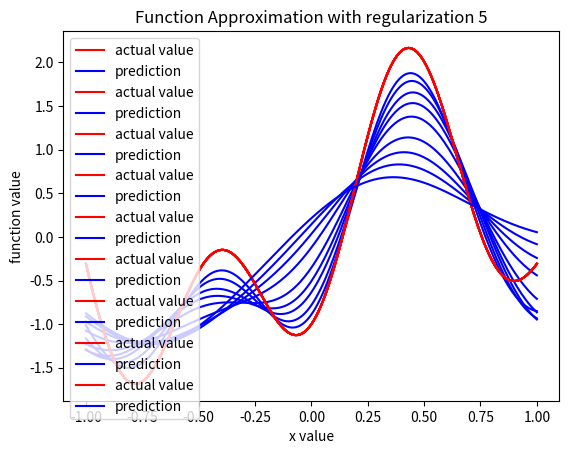

Write the Python code that produced this figure.
#%% Q1c
import numpy as np
import matplotlib.pyplot as plt

x_train = np.arange(-1, 1.01, 0.05)
x_test = np.arange(-1, 1.01, 0.01)
y_train = 1.2*np.sin(np.pi*x_train)-np.cos(2.4*np.pi*x_train)+0.3*np.random.normal(0, 1, x_train.shape)
y_test = 1.2*np.sin(np.pi*x_test)-np.cos(2.4*np.pi*x_test)

index = np.random.choice(41,15)
centers = np.ones(15)
for i in range(15):
    centers[i] = x_train[index[i]]
    
dis = []
for i in range(15):
    for j in range(15):
        dis.append(np.abs(centers[i]-centers[j]))
dismax = np.max(dis)

inter_mat = np.zeros((41,15))
M = 15

reg_list = [0.01, 0.02, 0.05, 0.1, 0.2, 0.5, 1, 2, 5]
I = np.identity(15)

for reg in reg_list:
    for j in range(41):
        for i in range(15):
            inter_mat[j,i] = np.exp(-M*((x_train[j]-centers[i])**2)/(dismax**2))
    temp1 = np.dot(np.transpose(inter_mat), inter_mat)+reg*I
    temp2 = np.linalg.pinv(temp1)
    temp3 = np.dot(temp2, np.transpose(inter_mat))
    weights = np.dot(temp3, y_train)

    result_mat = np.zeros((201,15))
    for j in range(201):
        for i in range(15):
            result_mat[j,i] = np.exp(-M*((x_test[j]-centers[i])**2)/(dismax**2))
    y_pred = np.dot(result_mat, weights)

    plt.plot(x_test, y_test, color = 'red', label = 'actual value')
    plt.plot(x_test, y_pred, color = 'blue', label = 'prediction')
    plt.xlabel('x value')
    plt.ylabel('function value')
    plt.title('Function Approximation with regularization {}'.format(reg))
    plt.savefig('Q1c reg {}.png'.format(reg))
    plt.legend(loc = 'upper left')
    plt.show()